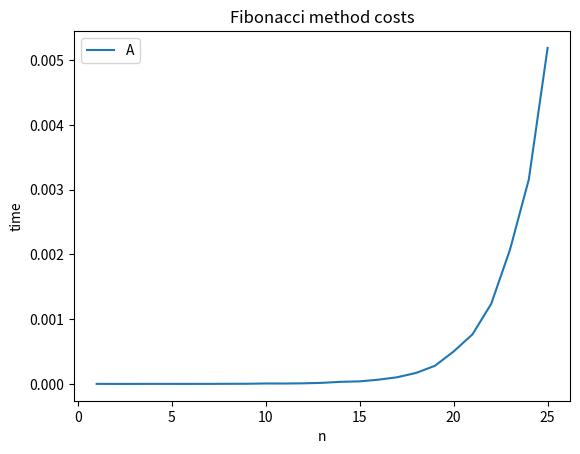
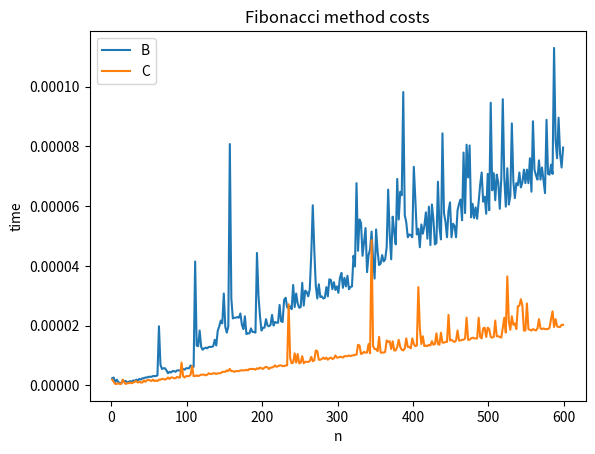

Write the Python code that produced these figures, in order.

import numpy as np
import time
import matplotlib.pyplot as plt


# bad top down recursion to find and return given nth fibonacci number.
def recursiveFibonacci(nth):

    if (nth <=2):
        return 1
    else:
        return (recursiveFibonacci(nth-1) + recursiveFibonacci(nth-2))
#recursiveFibonacci



# memoized recursive Fibonacci method wrapper method
def memoizedFibonacci(nth):
    # catch fringe/base cases
    if (nth <=2):
        return 1

    #call memoized method to do the work
    else:
        nMinus1, nMinus2 =  memoizedFibonacci2(nth-1)
        return (nMinus1 + nMinus2)
#memoizedFibonacci



# memoized recursive Fibonacci method. Calculates nth value, and 
# returns n value and n-1 value to prevent redundant calculations
def memoizedFibonacci2(nth):
    #base case
    if (nth == 2):
        nMinus1 = 1
        nMinus2 = 0
    else: #recursive call 
        nMinus1, nMinus2 = memoizedFibonacci2(nth-1)
    
    #calculate n value, and return n-1 value for efficiency
    nVal = nMinus1 + nMinus2
    return nVal, nMinus1
#memoizedFibonacci2



# returns value of given nth fibonacci number
def bottomupFibonacci(nth):
    current = 1      # highest calculated fibonacci number
    currentVal = 1   # value of highest calculated number
    lastVal = 0      # value of the current-1 number

    # calculation loop
    while current < nth:
        holder = currentVal
        currentVal = currentVal + lastVal
        lastVal = holder
        current = current +1

    return currentVal
#bottomupFibonacci    




# function to generate linear vector of values from given starting number, with given interval
def genNvec(startingN, samples, rateOfChange):
    toRet = []
    n = startingN
    for i in range(samples):
        toRet.append(n)
        n = n+rateOfChange
    return toRet




# function to generate powers of 2 of given starting number
def genNvecPowersOf2(startingN, samples):
    toRet = []
    n = startingN
    for i in range(samples):
        toRet.append(n)
        n = n *2
    return toRet






#that's right
def main():

    # make n vectors
    nVecA = genNvec(1, 25, 1)
    nVecB = genNvec(1, 300, 2)
    nVecC = genNvec(1, 300, 2)

    # arrays to hold times for algorithms
    aTimes = []
    bTimes = []
    cTimes = []

    #holds results because its sad that they just get thrown away
    aresults = []
    bresults = []
    cresults = []

    # dooda kaka layyyshuns
    for n in nVecA:
        startTime = time.time()
        aresults.append(recursiveFibonacci(n))  
        aTimes.append(time.time() - startTime)

    for n in nVecB:
        startTime = time.time()
        bresults.append(memoizedFibonacci(n))  
        bTimes.append(time.time() - startTime)

    for n in nVecC:
        startTime = time.time()
        cresults.append(bottomupFibonacci(n))  
        cTimes.append(time.time() - startTime)



    # plot results of recursive Fibonacci method
    plt.figure()
    plt.plot(nVecA, aTimes)
    plt.legend(['A'])
    plt.xlabel("n")
    plt.ylabel("time")
    plt.title("Fibonacci method costs")
    plt.show()

    # plot results of memoized and bottom up methods
    plt.figure()
    plt.plot(nVecB, bTimes)
    plt.plot(nVecC, cTimes)
    plt.legend(['B', 'C'])
    plt.xlabel("n")
    plt.ylabel("time")
    plt.title("Fibonacci method costs")
    plt.show()
    
    return "\n Program ended sucessfully"
#main





# just DO it
print(main())
 




